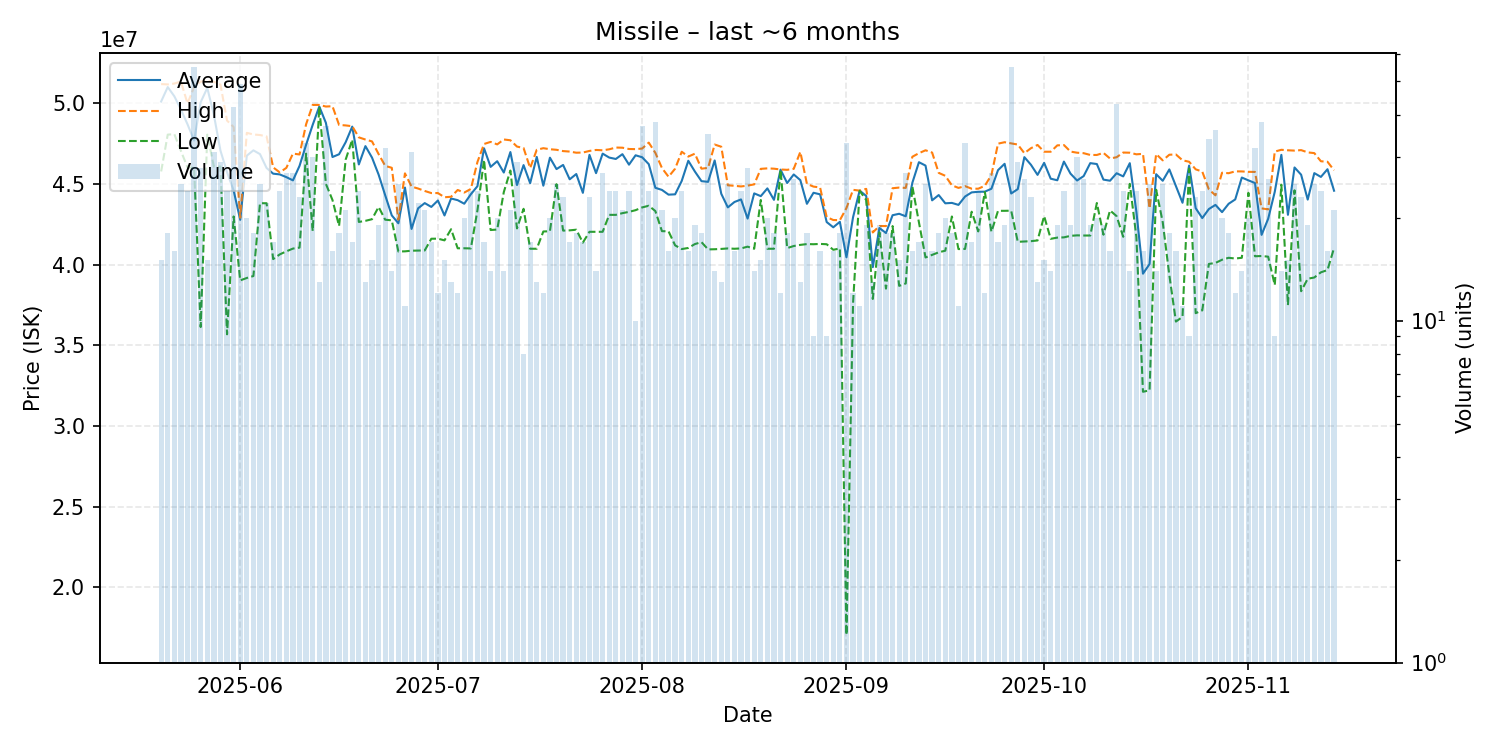

The table this chart was drawn from, first rows:
date, average, highest, lowest, order_count, volume
2025-05-20, 50100667, 51180000, 45770000, 14, 15
2025-05-21, 50996111, 51160000, 48050000, 17, 18
2025-05-22, 50426875, 51215000, 48080000, 16, 16
2025-05-23, 49608400, 51340000, 47040000, 24, 25
2025-05-24, 48692083, 49980000, 46020000, 22, 24
2025-05-25, 47682000, 51000000, 45985000, 42, 55
2025-05-26, 50058929, 51330000, 36130000, 27, 28
2025-05-27, 50944667, 51390000, 48050000, 15, 15
2025-05-28, 49275484, 51320000, 46070000, 26, 31
2025-05-29, 47061724, 51150000, 46070000, 23, 29
2025-05-30, 45720417, 48920000, 35680000, 22, 24
2025-05-31, 44589048, 48520000, 42980000, 34, 42
2025-06-01, 42776122, 42900000, 39020000, 34, 49
2025-06-02, 46747000, 48160000, 39170000, 20, 20
2025-06-03, 47076111, 48060000, 39290000, 18, 18
2025-06-04, 46841600, 48025000, 43800000, 21, 25
2025-06-05, 45982727, 47940000, 43800000, 21, 22
2025-06-06, 45631765, 46020000, 40340000, 16, 17
2025-06-07, 45585000, 45710000, 40630000, 24, 24
2025-06-08, 45416296, 45990000, 40820000, 26, 27
2025-06-09, 45215926, 46875000, 40990000, 24, 27
2025-06-10, 46112609, 46820000, 41050000, 23, 23
2025-06-11, 47423030, 48695000, 46870000, 31, 33
2025-06-12, 48658333, 49890000, 42080000, 27, 30
2025-06-13, 49790769, 49890000, 49770000, 13, 13
2025-06-14, 48779730, 49790000, 45000000, 34, 37
2025-06-15, 46662500, 49810000, 44000000, 13, 16
2025-06-16, 46833889, 48650000, 42390000, 18, 18
2025-06-17, 47579524, 48620000, 46500000, 19, 21
2025-06-18, 48545294, 48570000, 47740000, 16, 17
2025-06-19, 46202500, 47880000, 42640000, 20, 24
2025-06-20, 47337692, 47745000, 42710000, 13, 13
2025-06-21, 46626000, 47630000, 42810000, 15, 15
2025-06-22, 45575263, 46845000, 43570000, 19, 19
2025-06-23, 44294375, 46115000, 42780000, 26, 32
2025-06-24, 43046429, 45995000, 42740000, 14, 14
2025-06-25, 42558400, 42780000, 40810000, 22, 25
2025-06-26, 44772727, 45650000, 40820000, 11, 11
2025-06-27, 42207742, 44830000, 40860000, 17, 31
2025-06-28, 43486364, 44710000, 40870000, 18, 22
2025-06-29, 43808571, 44560000, 40875000, 21, 21
2025-06-30, 43570588, 44430000, 41600000, 14, 17
2025-07-01, 43969167, 44430000, 41605000, 12, 12
2025-07-02, 43042000, 44170000, 41500000, 15, 15
2025-07-03, 44093846, 44200000, 42190000, 13, 13
2025-07-04, 43990000, 44620000, 41010000, 12, 12
2025-07-05, 43769500, 44460000, 41010000, 13, 20
2025-07-06, 44357500, 44685000, 41000000, 24, 24
2025-07-07, 44855833, 46355000, 43360000, 21, 24
2025-07-08, 47201765, 47470000, 46490000, 16, 17
2025-07-09, 46052143, 47600000, 42140000, 10, 14
2025-07-10, 46403000, 47445000, 42170000, 19, 20
2025-07-11, 45701429, 47750000, 44490000, 12, 14
2025-07-12, 46970476, 47700000, 45825000, 21, 21
2025-07-13, 44928276, 47310000, 42240000, 25, 29
2025-07-14, 46162500, 47220000, 43455000, 7, 8
2025-07-15, 45040000, 45980000, 40980000, 17, 17
2025-07-16, 46670769, 47110000, 40980000, 11, 13
2025-07-17, 44886667, 47210000, 42050000, 11, 12
2025-07-18, 46621000, 47145000, 42065000, 20, 20
... 119 more rows
